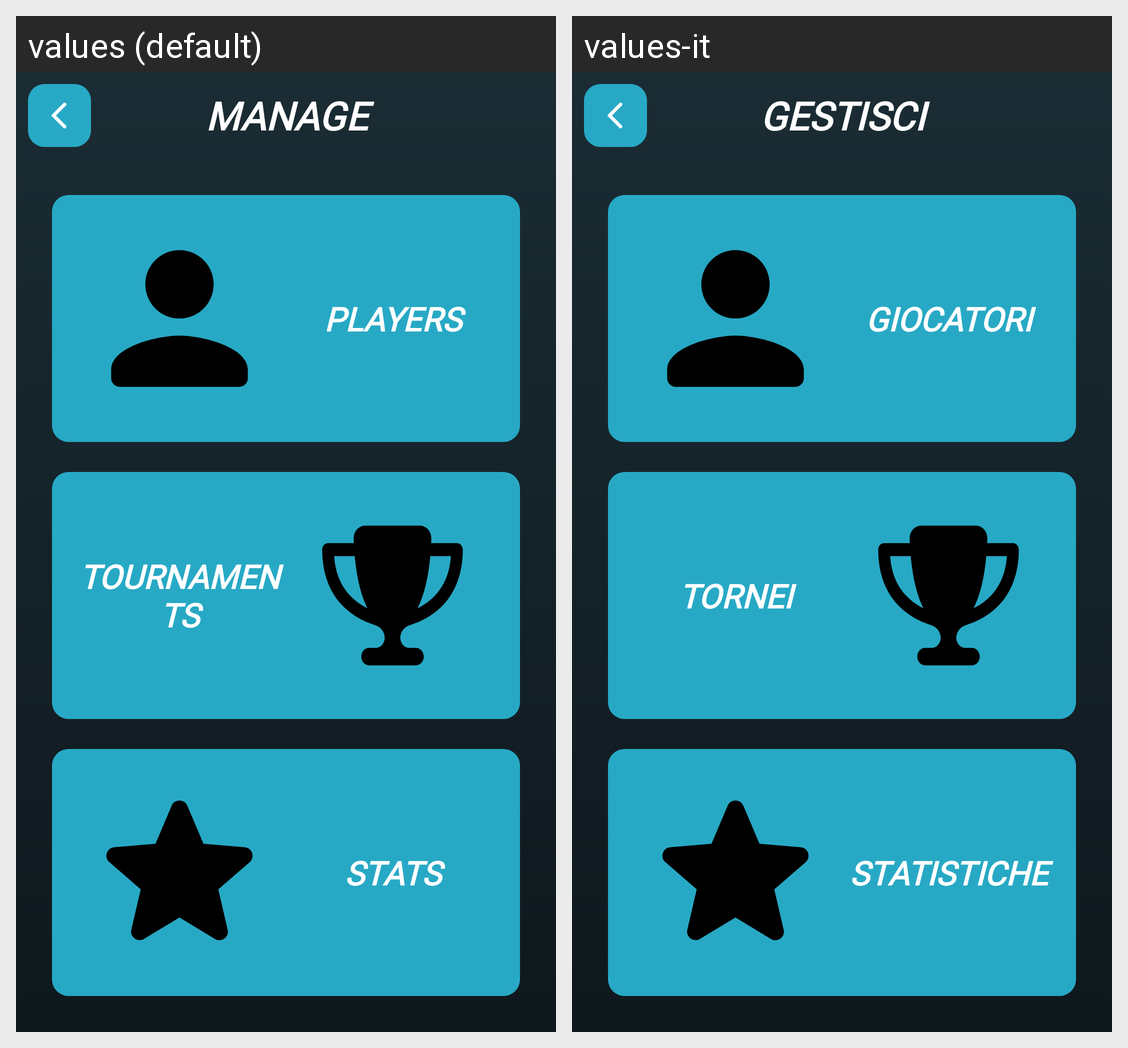

The same Android screen rendered under two of its app's locales, left to right. List the strings drawn on it with the default value and each locale's translation.
Android screen res/layout/tournament_activity_manage.xml rendered under 2 locales, left to right: values (default), values-it. Device: Nexus 5 (rendered at 1080×1920; each locale shown at half size, 540×960, under a caption strip naming it); theme Theme.MyApplication.
Strings drawn on this screen, with the default value and each locale's value (text and hints the layout hard-codes, and strings that could not be matched under every locale, appear in the picture but are not listed):

manage
  values: MANAGE
  values-it: GESTISCI

players
  values: PLAYERS
  values-it: GIOCATORI

tournaments
  values: TOURNAMENTS
  values-it: TORNEI

stats
  values: STATS
  values-it: STATISTICHE
